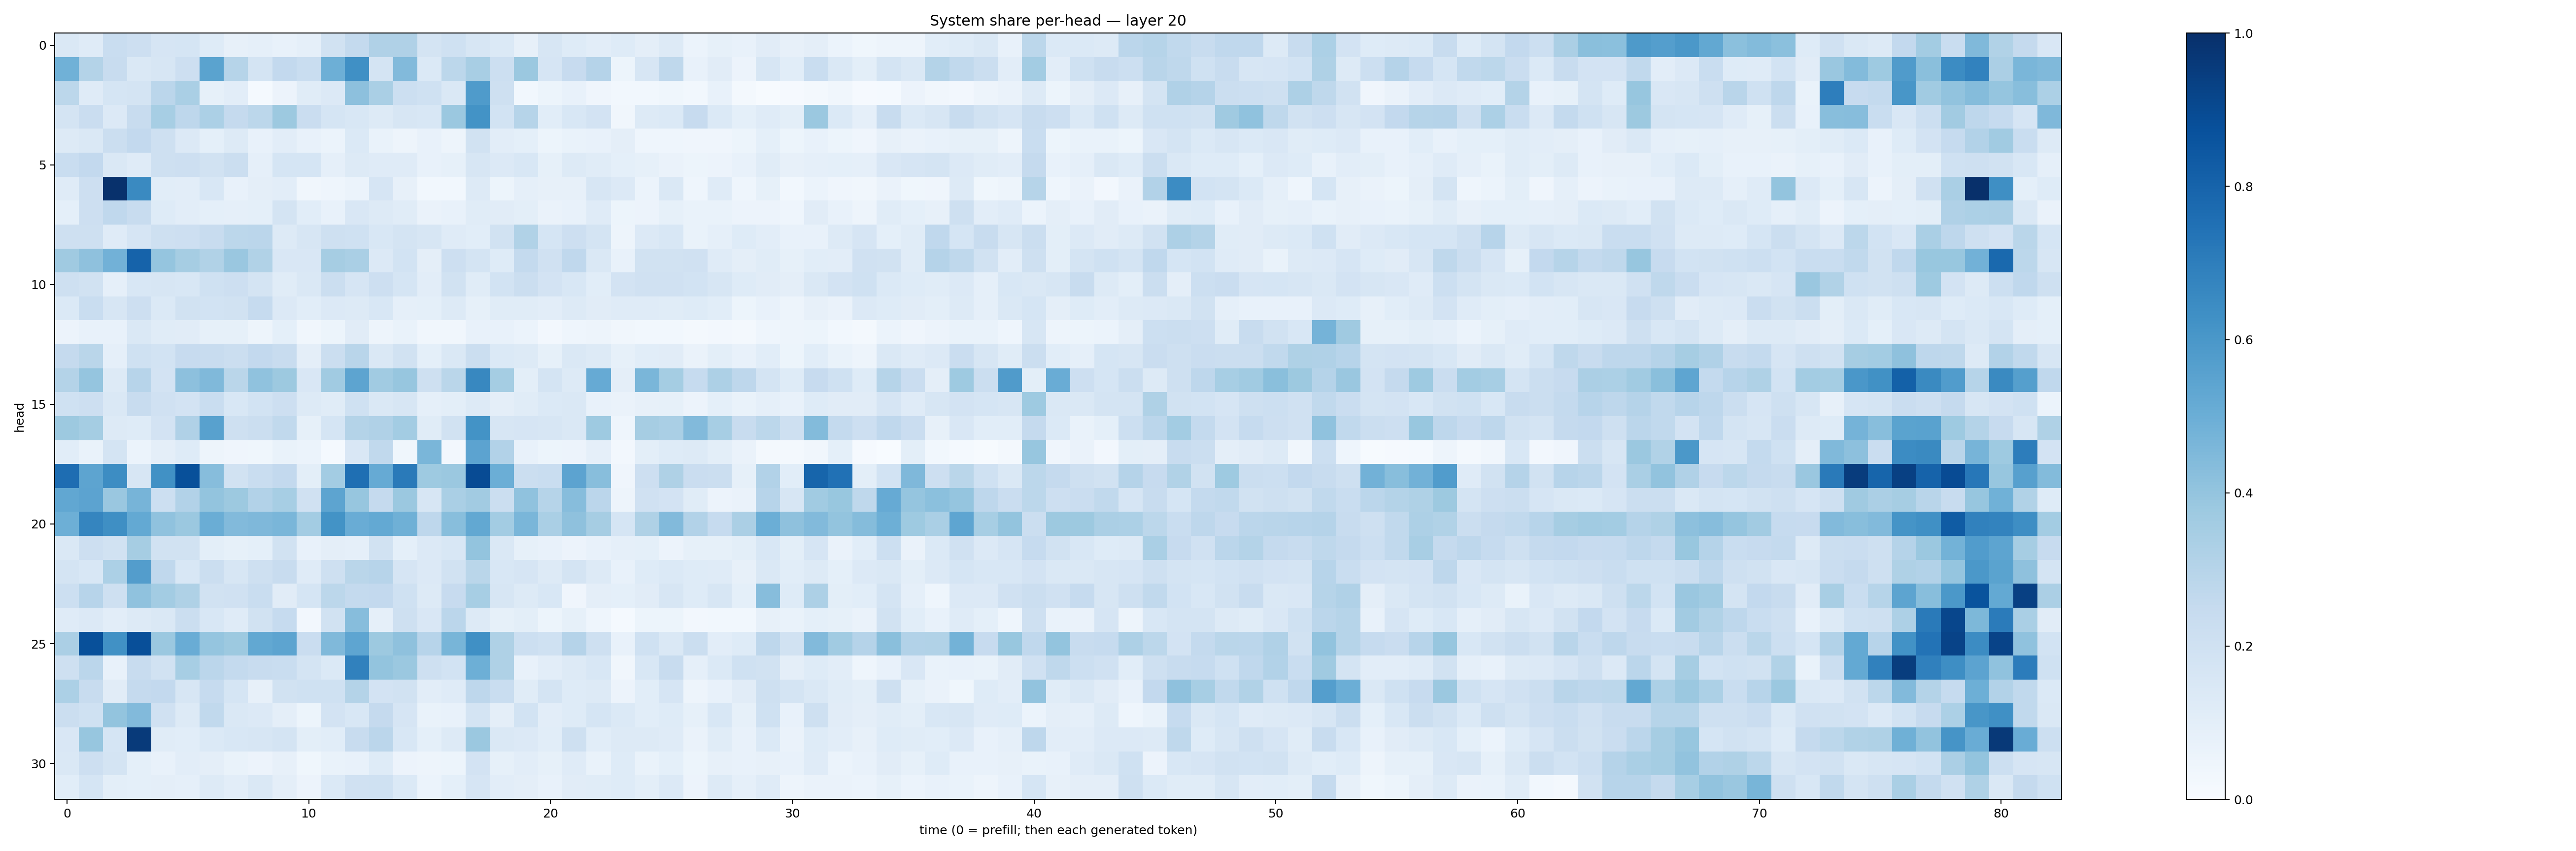

Source data for this figure (header and first rows):
0.14842024, 0.117370255, 0.23090766, 0.21282202, 0.16751745, 0.16953534, 0.122441426, 0.07924835, 0.087962255, 0.07293735, 0.08780385, 0.18870771, 0.25680906, 0.31657612, 0.31820258, 0.1724084, 0.20039287, 0.16238697, 0.13740046, 0.08153107, 0.15875006, 0.124992274, 0.10277007, 0.123919524
0.4856, 0.3074, 0.2367, 0.1411, 0.1622, 0.2142, 0.549, 0.3002, 0.1736, 0.2588, 0.2329, 0.4958, 0.6319, 0.1723, 0.4419, 0.1389, 0.279, 0.3417, 0.2164, 0.3806, 0.1678, 0.2439, 0.3039, 0.05121
0.2785, 0.1201, 0.1682, 0.1756, 0.2814, 0.3374, 0.08482, 0.1021, 0.01441, 0.05558, 0.1165, 0.1335, 0.4147, 0.3373, 0.2174, 0.1999, 0.1457, 0.5859, 0.2067, 0.0277, 0.05442, 0.07158, 0.0424, 0.03038
0.1766, 0.2279, 0.1358, 0.2361, 0.3468, 0.2772, 0.3305, 0.2517, 0.2791, 0.3778, 0.2266, 0.1683, 0.1526, 0.1264, 0.1613, 0.1552, 0.3814, 0.618, 0.1863, 0.2974, 0.1084, 0.1534, 0.1814, 0.03432
0.1328, 0.1431, 0.2192, 0.2579, 0.2071, 0.1359, 0.09064, 0.1279, 0.07716, 0.1047, 0.07743, 0.05994, 0.1377, 0.06842, 0.047, 0.07118, 0.0472, 0.1909, 0.1042, 0.09235, 0.05452, 0.06888, 0.07227, 0.09748
0.2323, 0.2594, 0.1455, 0.118, 0.2036, 0.2133, 0.1891, 0.2197, 0.08671, 0.1715, 0.1711, 0.0896, 0.1289, 0.1191, 0.1182, 0.07446, 0.08531, 0.1619, 0.1362, 0.153, 0.08412, 0.1283, 0.117, 0.08996
0.1206, 0.2146, 0.9941, 0.6542, 0.1059, 0.1045, 0.1548, 0.07726, 0.09482, 0.1053, 0.03424, 0.04526, 0.06028, 0.1658, 0.07829, 0.02889, 0.03105, 0.128, 0.05388, 0.08874, 0.08029, 0.08068, 0.1581, 0.136
0.09366, 0.2127, 0.2677, 0.2385, 0.1245, 0.1052, 0.09069, 0.08915, 0.09261, 0.1737, 0.1092, 0.07344, 0.1493, 0.1276, 0.1164, 0.06287, 0.07349, 0.115, 0.11, 0.1015, 0.06357, 0.07071, 0.1211, 0.05146
0.2034, 0.2039, 0.1197, 0.1651, 0.2082, 0.2124, 0.2393, 0.2793, 0.2815, 0.126, 0.1636, 0.2091, 0.2022, 0.1552, 0.1736, 0.1621, 0.1196, 0.1088, 0.1953, 0.3137, 0.1701, 0.2143, 0.1774, 0.04939
0.37, 0.4127, 0.4808, 0.8008, 0.3948, 0.3514, 0.3158, 0.3835, 0.3136, 0.1512, 0.1489, 0.3499, 0.3379, 0.1341, 0.1839, 0.09409, 0.2111, 0.1721, 0.1235, 0.2545, 0.1985, 0.2657, 0.1409, 0.07083
0.2087, 0.1907, 0.08726, 0.1557, 0.1581, 0.1542, 0.2024, 0.2143, 0.1757, 0.1152, 0.1424, 0.2215, 0.1658, 0.2137, 0.1707, 0.1048, 0.1949, 0.1133, 0.1843, 0.2204, 0.1811, 0.1532, 0.1091, 0.1815
0.1394, 0.2322, 0.1575, 0.2127, 0.1396, 0.1906, 0.184, 0.1879, 0.2486, 0.134, 0.107, 0.1345, 0.1274, 0.1554, 0.08835, 0.09214, 0.131, 0.08216, 0.1143, 0.1163, 0.1054, 0.1305, 0.1111, 0.1188
0.05473, 0.07797, 0.07478, 0.1426, 0.1144, 0.1102, 0.08559, 0.08331, 0.05069, 0.09052, 0.03211, 0.05121, 0.1116, 0.04707, 0.06801, 0.03326, 0.03132, 0.07178, 0.07071, 0.05894, 0.02461, 0.04325, 0.04705, 0.03261
0.2505, 0.2884, 0.08615, 0.2023, 0.1842, 0.2423, 0.2393, 0.2191, 0.259, 0.2359, 0.09662, 0.2198, 0.2895, 0.1437, 0.1887, 0.0929, 0.1442, 0.2243, 0.1384, 0.1292, 0.08482, 0.1423, 0.1275, 0.08351
0.3078, 0.3967, 0.1296, 0.2931, 0.1804, 0.415, 0.4476, 0.2856, 0.407, 0.3784, 0.1488, 0.3652, 0.5393, 0.3636, 0.3922, 0.2044, 0.2863, 0.6606, 0.3528, 0.1007, 0.176, 0.1271, 0.5142, 0.0968
0.1995, 0.2132, 0.1459, 0.2401, 0.1983, 0.182, 0.2342, 0.1527, 0.1844, 0.2131, 0.1284, 0.1137, 0.1994, 0.1437, 0.1629, 0.08754, 0.09907, 0.125, 0.09469, 0.1142, 0.1373, 0.144, 0.07616, 0.06351
0.3759, 0.3548, 0.127, 0.125, 0.1811, 0.3195, 0.5548, 0.2068, 0.2225, 0.2617, 0.08379, 0.169, 0.3077, 0.3179, 0.3581, 0.1138, 0.1927, 0.6173, 0.1592, 0.1659, 0.1612, 0.1428, 0.3723, 0.04517
0.1086, 0.06859, 0.1778, 0.05971, 0.09689, 0.1226, 0.04879, 0.0393, 0.03764, 0.06858, 0.06017, 0.0131, 0.1487, 0.2652, 0.03837, 0.4628, 0.02483, 0.5444, 0.3092, 0.07751, 0.05375, 0.05749, 0.08715, 0.02485
0.7619, 0.5426, 0.6438, 0.1617, 0.627, 0.8751, 0.4297, 0.1919, 0.2314, 0.2581, 0.09837, 0.3558, 0.7543, 0.5131, 0.7141, 0.3736, 0.3811, 0.8915, 0.5, 0.2216, 0.2334, 0.5456, 0.4273, 0.03981
0.5295, 0.5458, 0.3835, 0.4713, 0.2164, 0.3121, 0.3989, 0.3767, 0.3123, 0.3455, 0.1985, 0.5397, 0.3907, 0.2521, 0.3813, 0.1584, 0.3384, 0.3621, 0.2212, 0.4083, 0.2976, 0.4304, 0.2843, 0.05055
0.4929, 0.6696, 0.6333, 0.5229, 0.4085, 0.3824, 0.5037, 0.4421, 0.4524, 0.4643, 0.3589, 0.6172, 0.5067, 0.5216, 0.4905, 0.2773, 0.4283, 0.5238, 0.3585, 0.4618, 0.3384, 0.4127, 0.3489, 0.1686
0.1467, 0.2124, 0.1951, 0.3478, 0.1946, 0.1878, 0.09999, 0.08254, 0.09007, 0.1905, 0.07241, 0.09558, 0.08722, 0.192, 0.09028, 0.1345, 0.1527, 0.4018, 0.1456, 0.08486, 0.0772, 0.05598, 0.07367, 0.08704
0.1766, 0.1524, 0.3296, 0.5704, 0.2658, 0.153, 0.2234, 0.1607, 0.2084, 0.2413, 0.12, 0.209, 0.2852, 0.2934, 0.1665, 0.1358, 0.1895, 0.2853, 0.1556, 0.165, 0.1313, 0.1734, 0.1302, 0.07311
0.2168, 0.2956, 0.2038, 0.4071, 0.3581, 0.3235, 0.1951, 0.1991, 0.2337, 0.1094, 0.1684, 0.2799, 0.2567, 0.2595, 0.2003, 0.1301, 0.2422, 0.3472, 0.1596, 0.1275, 0.1549, 0.04245, 0.09756, 0.09151
0.119, 0.1344, 0.1052, 0.1299, 0.1483, 0.2224, 0.1552, 0.1178, 0.1879, 0.2464, 0.02379, 0.1889, 0.4328, 0.0871, 0.2035, 0.1497, 0.2849, 0.1306, 0.08257, 0.1013, 0.05376, 0.08585, 0.04486, 0.01199
0.3324, 0.8776, 0.6255, 0.8827, 0.382, 0.506, 0.3945, 0.3785, 0.5261, 0.5419, 0.2295, 0.4462, 0.5374, 0.3767, 0.4123, 0.2954, 0.4667, 0.6298, 0.3215, 0.2179, 0.2019, 0.3014, 0.2077, 0.07578
0.2054, 0.2817, 0.07127, 0.2383, 0.1892, 0.3471, 0.2819, 0.2557, 0.2364, 0.2337, 0.178, 0.1387, 0.6836, 0.4003, 0.3794, 0.2044, 0.1873, 0.4949, 0.3218, 0.07324, 0.1018, 0.1263, 0.1532, 0.03306
0.3293, 0.2393, 0.1111, 0.2503, 0.2614, 0.1601, 0.248, 0.1681, 0.08076, 0.1902, 0.2012, 0.2025, 0.3083, 0.1805, 0.1876, 0.1027, 0.1196, 0.2758, 0.2324, 0.1138, 0.1754, 0.1219, 0.1266, 0.05831
0.2263, 0.2021, 0.3988, 0.4441, 0.1957, 0.1296, 0.264, 0.144, 0.1358, 0.09654, 0.05189, 0.1801, 0.1533, 0.2506, 0.1674, 0.06718, 0.07328, 0.1791, 0.094, 0.1862, 0.1036, 0.1214, 0.1699, 0.1392
0.1522, 0.3929, 0.1684, 0.9608, 0.1168, 0.1078, 0.1369, 0.1533, 0.1613, 0.1765, 0.09806, 0.1077, 0.2365, 0.2843, 0.1557, 0.09177, 0.1271, 0.3824, 0.1479, 0.1345, 0.1077, 0.2067, 0.1087, 0.1284
0.1408, 0.2145, 0.1727, 0.09112, 0.07803, 0.1019, 0.09394, 0.06649, 0.05738, 0.08166, 0.03865, 0.06745, 0.07771, 0.1212, 0.05734, 0.05017, 0.05188, 0.1806, 0.08534, 0.1041, 0.08477, 0.1206, 0.06816, 0.1231
0.1067, 0.1695, 0.09851, 0.09303, 0.09617, 0.08737, 0.131, 0.1032, 0.1442, 0.09384, 0.05473, 0.1393, 0.1978, 0.1999, 0.1399, 0.06049, 0.09185, 0.1658, 0.1041, 0.09522, 0.07086, 0.1132, 0.1142, 0.1225
